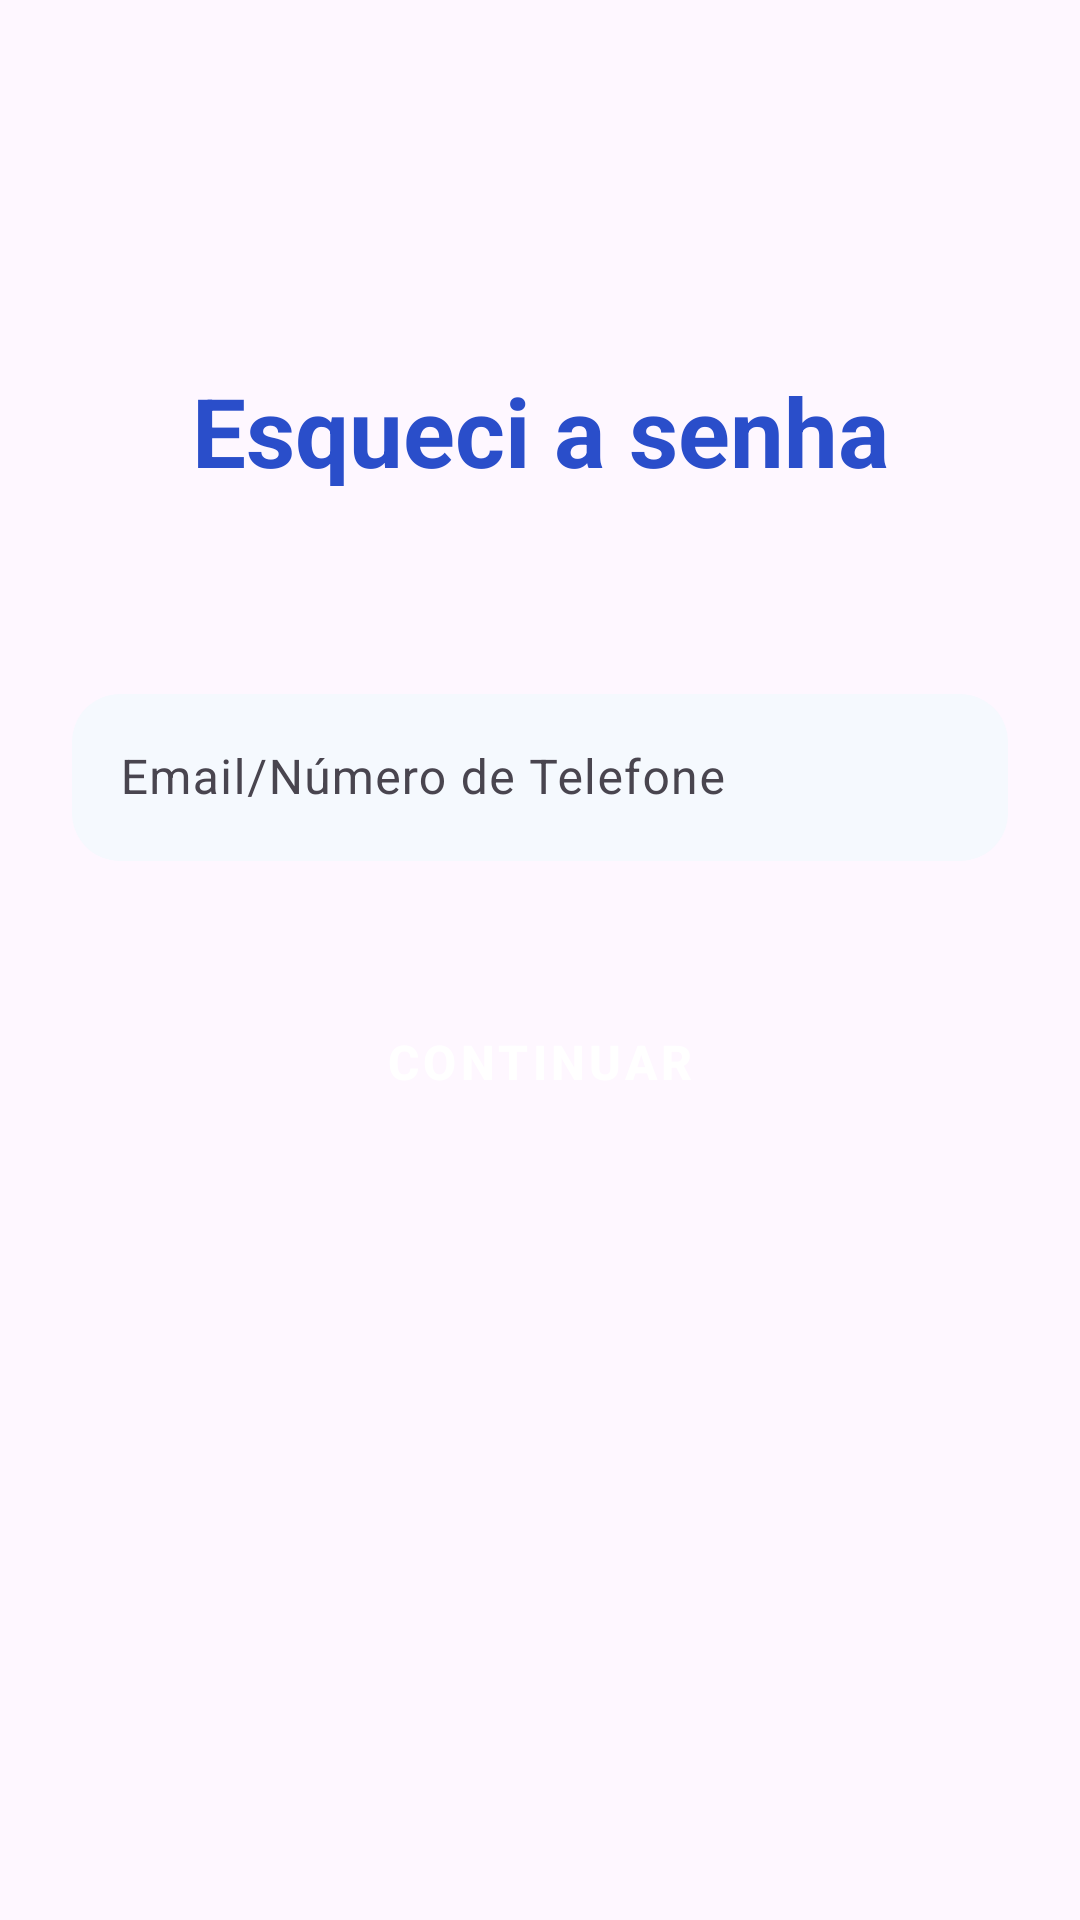

Write the Android layout XML for this screen, with the resource values it uses.
<!-- AndroidManifest.xml: application theme Theme.AuthSystem -->
<!-- res/layout/forget_password.xml -->
<?xml version="1.0" encoding="utf-8"?>
<androidx.constraintlayout.widget.ConstraintLayout xmlns:android="http://schemas.android.com/apk/res/android"
    xmlns:app="http://schemas.android.com/apk/res-auto"
    android:layout_width="match_parent"
    android:layout_height="match_parent">

    <TextView
        android:id="@+id/title"
        android:layout_width="wrap_content"
        android:layout_height="40dp"
        android:layout_marginTop="122dp"
        android:text="Esqueci a senha"
        android:textAlignment="center"
        android:textColor="#2A4ECA"
        android:textSize="32dp"
        android:textStyle="bold"
        app:layout_constraintEnd_toEndOf="parent"
        app:layout_constraintStart_toStartOf="parent"
        app:layout_constraintTop_toTopOf="parent" />

    <com.google.android.material.textfield.TextInputLayout
        android:id="@+id/email"
        android:layout_width="match_parent"
        android:layout_height="wrap_content"
        android:layout_marginHorizontal="24dp"
        android:layout_marginTop="64dp"
        android:hint="Email/Número de Telefone"
        app:boxBackgroundColor="@color/background_input"
        app:boxBackgroundMode="outline"
        app:boxCornerRadiusBottomEnd="16dp"
        app:boxCornerRadiusBottomStart="16dp"
        app:boxCornerRadiusTopEnd="16dp"
        app:boxCornerRadiusTopStart="16dp"
        app:boxStrokeWidth="0dp"
        app:boxStrokeWidthFocused="0dp"
        app:endIconMode="custom"
        app:layout_constraintEnd_toEndOf="parent"
        app:layout_constraintStart_toStartOf="parent"
        app:layout_constraintTop_toBottomOf="@+id/title">

        <com.google.android.material.textfield.TextInputEditText
            android:layout_width="match_parent"
            android:layout_height="wrap_content"
            android:inputType="text" />
    </com.google.android.material.textfield.TextInputLayout>

    <Button
        android:id="@+id/textButton"
        style="@style/Widget.MaterialComponents.Button.TextButton"
        android:layout_width="match_parent"
        android:layout_height="70dp"
        android:layout_marginHorizontal="24dp"
        android:layout_marginTop="32dp"
        android:backgroundTint="#3461FD"
        android:text="Continuar"
        android:textColor="@color/white"
        android:textSize="16dp"
        android:textStyle="bold"
        app:cornerRadius="20dp"
        app:layout_constraintEnd_toEndOf="parent"
        app:layout_constraintStart_toStartOf="parent"
        app:layout_constraintTop_toBottomOf="@+id/email" />
</androidx.constraintlayout.widget.ConstraintLayout>
<!-- resources referenced by this layout -->
<resources>
  <color name="background_input">#F5F9FE</color>
  <color name="white">#FFFFFFFF</color>
  <style name="Theme.AuthSystem" parent="Base.Theme.AuthSystem" />
  <style name="Base.Theme.AuthSystem" parent="Theme.Material3.DayNight.NoActionBar">
          
          
      </style>
</resources>
